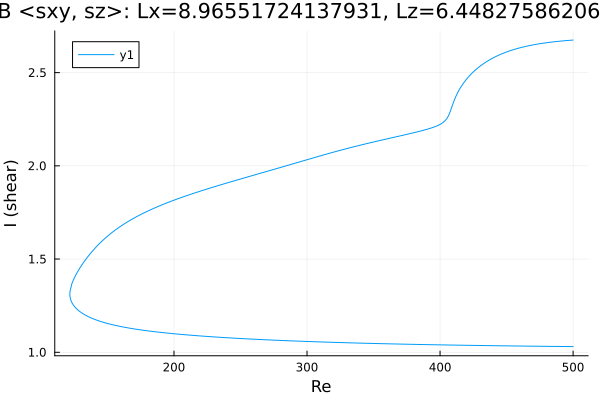

The data file committed next to this chart (first rows):
Re, shear
500.0, 1.03
499.7, 1.03
498.3, 1.031
496.9, 1.031
495.5, 1.031
494.1, 1.031
492.7, 1.031
491.3, 1.031
489.8, 1.031
488.4, 1.031
487, 1.031
485.6, 1.031
484.2, 1.032
482.8, 1.032
481.4, 1.032
479.9, 1.032
478.5, 1.032
477.1, 1.032
475.7, 1.032
474.3, 1.032
472.9, 1.032
471.5, 1.033
470, 1.033
468.6, 1.033
467.2, 1.033
465.8, 1.033
464.4, 1.033
463, 1.033
461.6, 1.033
460.1, 1.033
458.7, 1.034
457.3, 1.034
455.9, 1.034
454.5, 1.034
453.1, 1.034
451.7, 1.034
450.2, 1.034
448.8, 1.035
447.4, 1.035
446, 1.035
444.6, 1.035
443.2, 1.035
441.8, 1.035
440.3, 1.035
438.9, 1.035
437.5, 1.036
436.1, 1.036
434.7, 1.036
433.3, 1.036
431.9, 1.036
430.4, 1.036
429, 1.036
427.6, 1.037
426.2, 1.037
424.8, 1.037
423.4, 1.037
422, 1.037
420.8, 1.037
419.4, 1.037
418, 1.038
... 544 more rows
